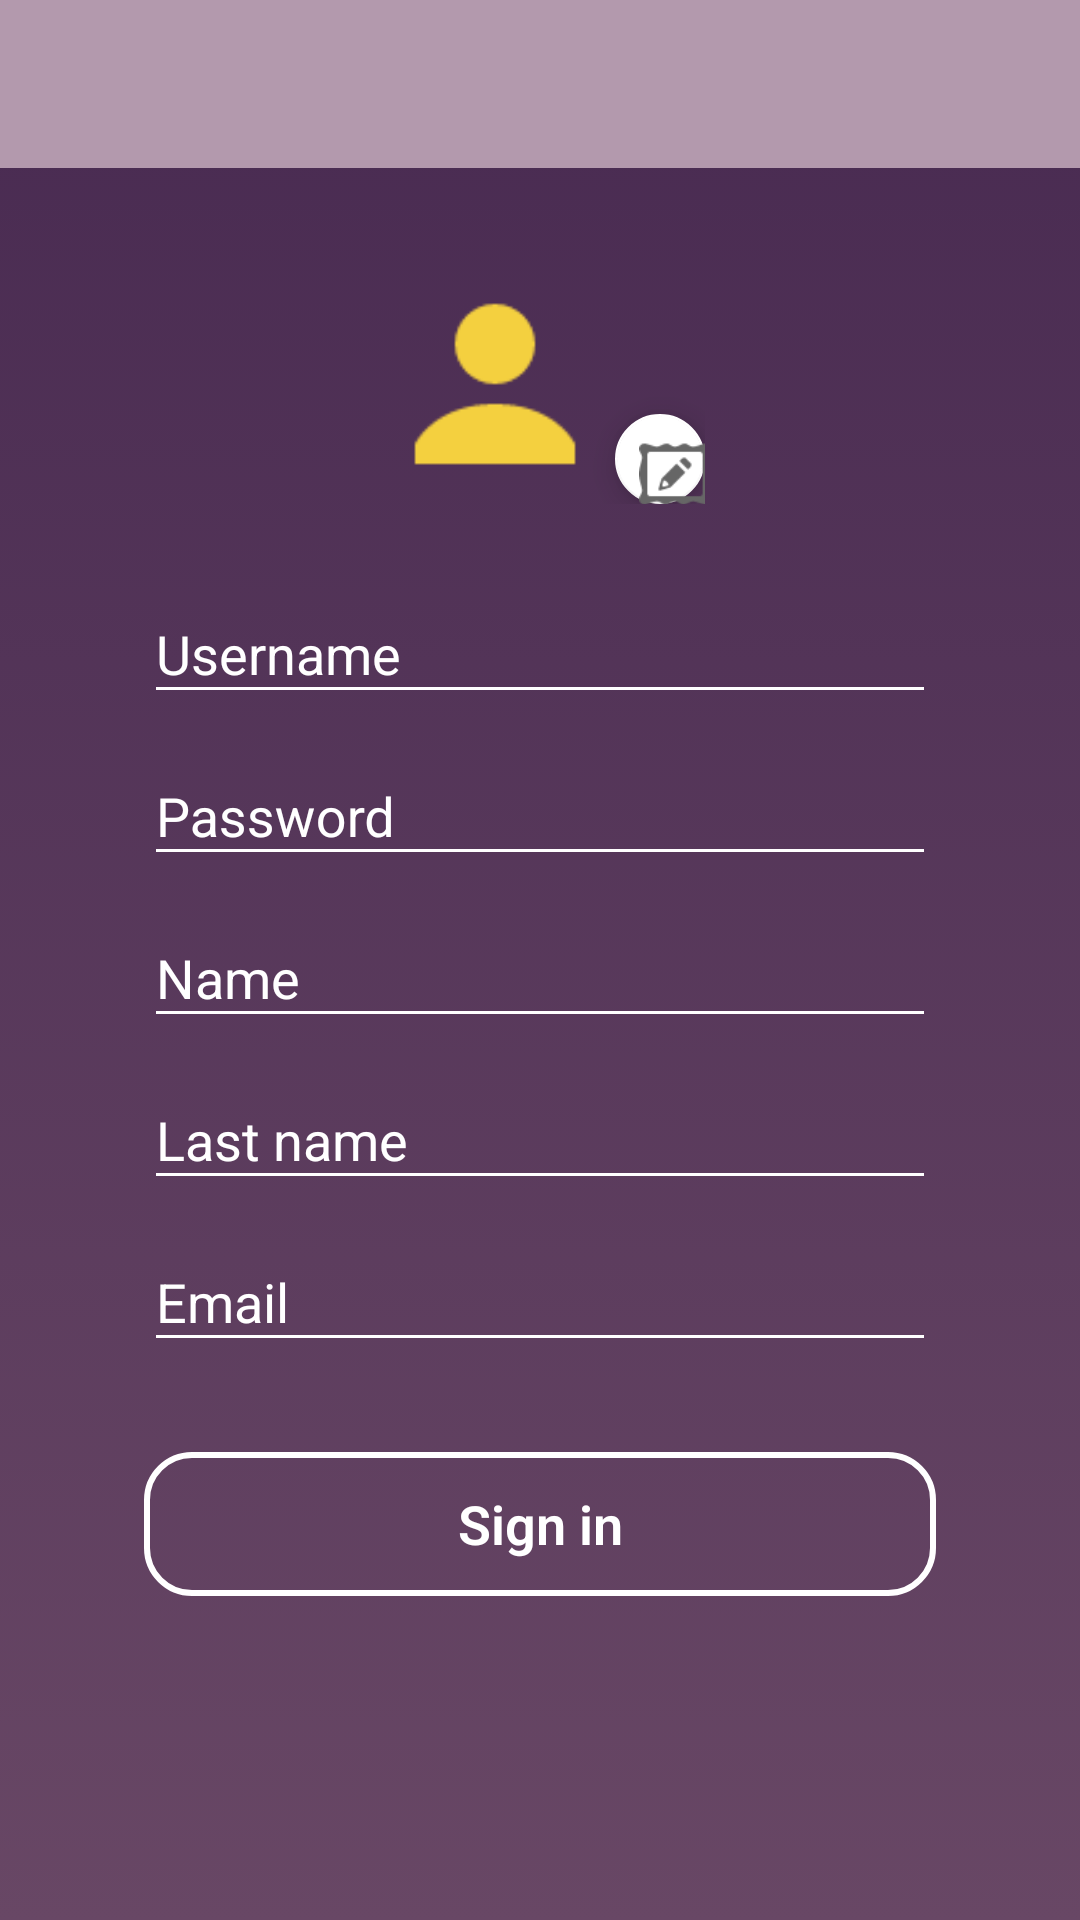

This screen was rendered from an Android layout file. Write that file and the resources it references.
<!-- AndroidManifest.xml: application theme MyMaterialTheme -->
<!-- res/layout/activity_sign_in.xml -->
<?xml version="1.0" encoding="utf-8"?>
<LinearLayout xmlns:android="http://schemas.android.com/apk/res/android"
    xmlns:app="http://schemas.android.com/apk/res-auto"
    xmlns:tools="http://schemas.android.com/tools"
    android:layout_width="match_parent"
    android:layout_height="match_parent"
    android:background="@drawable/login_degrade"
    android:orientation="vertical"
    app:layout_behavior="@string/appbar_scrolling_view_behavior"
    tools:context="ccomunities.alashka.com.ccommunities_dev.LoginActivity">

    <android.support.design.widget.AppBarLayout
        android:layout_width="match_parent"
        android:layout_height="?attr/actionBarSize"
        android:theme="@style/MyMaterialTheme">

        <android.support.v7.widget.Toolbar
            android:id="@+id/toolbar_sign_in"
            android:layout_width="match_parent"
            android:layout_height="match_parent"
            android:minHeight="?attr/actionBarSize"
            app:layout_scrollFlags="scroll|enterAlways"
            app:popupTheme="@style/ThemeOverlay.AppCompat.Light"
            app:theme="@style/ThemeOverlay.AppCompat.Dark.ActionBar">

        </android.support.v7.widget.Toolbar>


    </android.support.design.widget.AppBarLayout>

    <LinearLayout
        android:layout_width="match_parent"
        android:layout_height="wrap_content"
        android:paddingBottom="@dimen/activity_vertical_margin"
        android:paddingLeft="48dp"
        android:paddingRight="48dp"
        android:paddingTop="@dimen/activity_vertical_margin"
        android:orientation="vertical">

        <LinearLayout
            android:layout_width="wrap_content"
            android:layout_height="wrap_content"
            android:padding="16dp"
            android:orientation="horizontal"
            android:layout_gravity="center"

            >
            <ImageView
                android:layout_width="wrap_content"
                android:layout_height="wrap_content"
                android:layout_gravity="center_horizontal"
                android:src="@drawable/icon_default_photo"
                android:adjustViewBounds="true"
                android:maxWidth="150dp"
                android:maxHeight="80dp"
                android:contentDescription="@string/image_login"/>

            <android.support.design.widget.FloatingActionButton
                android:id="@+id/fab_sign_in"
                android:layout_width="30dp"
                android:layout_height="30dp"
                android:layout_gravity="end|bottom"
                app:backgroundTint="@android:color/white"
                app:fabSize="mini"
                app:srcCompat="@mipmap/icon_photo_edit_grey"
                android:theme="@style/MyEditText"/>


        </LinearLayout>

        <android.support.design.widget.TextInputLayout
            android:id="@+id/label_username_sign_in"
            android:layout_width="match_parent"
            android:layout_height="wrap_content"

            android:textColorHint="#ffffff"
            app:hintTextAppearance="@style/MyHintText">

            <EditText
                android:id="@+id/edit_text_username_sign_in"
                android:layout_width="match_parent"
                android:layout_height="wrap_content"
                android:ems="10"
                android:hint="@string/username_sign_in"
                android:inputType="text"
                android:textColorHint="#ffffff"
                android:textColor="@color/colorTextIcons"
                android:singleLine="true"
                android:theme="@style/MyEditText"/>
        </android.support.design.widget.TextInputLayout>

        <android.support.design.widget.TextInputLayout
            android:id="@+id/label_password_sign_in"
            android:layout_width="match_parent"
            android:layout_height="wrap_content"

            android:textColorHint="#ffffff"
            app:hintTextAppearance="@style/MyHintText">

            <EditText
                android:id="@+id/edit_text_password_sign_in"
                android:layout_width="match_parent"
                android:layout_height="wrap_content"
                android:ems="10"
                android:hint="@string/password_sign_in"
                android:textColorHint="#ffffff"
                android:textColor="@color/colorTextIcons"
                android:inputType="textPassword"
                android:singleLine="true"
                android:theme="@style/MyEditText"/>
        </android.support.design.widget.TextInputLayout>

        <android.support.design.widget.TextInputLayout
            android:id="@+id/label_name_sign_in"
            android:layout_width="match_parent"
            android:layout_height="wrap_content"

            android:textColorHint="#ffffff"
            app:hintTextAppearance="@style/MyHintText">

            <EditText
                android:id="@+id/edit_text_name_sign_in"
                android:layout_width="match_parent"
                android:layout_height="wrap_content"
                android:ems="10"
                android:hint="@string/name_sign_in"
                android:textColorHint="#ffffff"
                android:textColor="@color/colorTextIcons"
                android:inputType="text"
                android:singleLine="true"
                android:theme="@style/MyEditText"
                />
        </android.support.design.widget.TextInputLayout>

        <android.support.design.widget.TextInputLayout
            android:id="@+id/label_last_name_sign_in"
            android:layout_width="match_parent"
            android:layout_height="wrap_content"

            android:textColorHint="#ffffff"
            app:hintTextAppearance="@style/MyHintText">

            <EditText
                android:id="@+id/edit_text_last_name_sign_in"
                android:layout_width="match_parent"
                android:layout_height="wrap_content"
                android:ems="10"
                android:hint="@string/last_name_sign_in"
                android:textColorHint="#ffffff"
                android:textColor="@color/colorTextIcons"
                android:inputType="text"
                android:singleLine="true"
                android:theme="@style/MyEditText"/>
        </android.support.design.widget.TextInputLayout>

        <android.support.design.widget.TextInputLayout
            android:id="@+id/label_email_sign_in"
            android:layout_width="match_parent"
            android:layout_height="wrap_content"

            android:textColorHint="#ffffff"
            app:hintTextAppearance="@style/MyHintText">

            <EditText
                android:id="@+id/edit_email_sign_in"
                android:layout_width="match_parent"
                android:layout_height="wrap_content"
                android:ems="10"
                android:hint="@string/email_sign_in"
                android:textColorHint="#ffffff"
                android:textColor="@color/colorTextIcons"
                android:inputType="textEmailAddress"
                android:singleLine="true"
                android:theme="@style/MyEditText"/>
        </android.support.design.widget.TextInputLayout>

        <Button
            android:layout_width="match_parent"
            android:layout_height="wrap_content"
            android:layout_gravity="center_horizontal"
            android:layout_marginTop="30dp"
            android:background="@drawable/bg_rounded"
            android:onClick="createUser"
            android:text="@string/text_sign_in"
            android:textColor="#ffffff"
            android:textSize="18sp"
            android:textStyle="bold"
            android:textAlignment="center"
            android:fontFamily="sans-serif-light"
            android:textAllCaps="false"
            />

    </LinearLayout>

</LinearLayout>
<!-- resources referenced by this layout -->
<resources>
  <color name="colorTextIcons">#FFFFFF</color>
  <dimen name="activity_vertical_margin">16dp</dimen>
  <!-- drawable bg_rounded (drawable) -->
  <?xml version="1.0" encoding="utf-8"?>
  <shape xmlns:android="http://schemas.android.com/apk/res/android"
      android:shape="rectangle">
      <stroke android:width="2dp"
          android:color="#FFFFFF"/>
      <corners
          android:radius="15dp"
          />
  </shape>
  <!-- drawable icon_default_photo: png bitmap (drawable, 1329 bytes) -->
  <!-- drawable login_degrade (drawable) -->
  <?xml version="1.0" encoding="utf-8"?>
  <selector xmlns:android="http://schemas.android.com/apk/res/android">
      <item>
          <shape>
              <gradient
                  android:angle="90"
                  android:endColor="#482a51"
                  android:startColor="#684765"
                  android:type="linear" />
          </shape>
      </item>
  </selector>
  <!-- mipmap icon_photo_edit_grey: png bitmap (mipmap-hdpi, 1275 bytes) -->
  <string name="email_sign_in">Email</string>
  <string name="image_login">Login</string>
  <string name="last_name_sign_in">Last name</string>
  <string name="name_sign_in">Name</string>
  <string name="password_sign_in">Password</string>
  <string name="text_sign_in">Sign in</string>
  <string name="username_sign_in">Username</string>
  <style name="MyEditText" parent="Theme.AppCompat.Light">
          <item name="colorControlNormal">#ffffff</item>
          <item name="colorControlActivated">@android:color/holo_orange_light</item>
      </style>
  <style name="MyHintText" parent="TextAppearance.AppCompat.Small">
          <item name="android:textColor">@android:color/holo_orange_light</item>
      </style>
  <style name="MyMaterialTheme" parent="MyMaterialTheme.Base">
          <item name="windowNoTitle">true</item>
          <item name="windowActionBar">false</item>
          <item name="colorPrimary">@color/colorPrimary</item>
          <item name="colorPrimaryDark">@color/colorPrimaryDark</item>
          <item name="colorAccent">@color/colorAccent</item>
      </style>
  <style name="MyMaterialTheme.Base" parent="Theme.AppCompat.Light.DarkActionBar">
          <item name="windowNoTitle">true</item>
          <item name="windowActionBar">false</item>
          <item name="colorPrimary">@drawable/login_degrade</item>
          <item name="colorPrimaryDark">@color/colorPrimaryDark</item>
          <item name="colorAccent">@color/colorAccent</item>
      </style>
  <color name="colorPrimary">#b399ad</color>
  <color name="colorPrimaryDark">#684765</color>
  <color name="colorAccent">#684765</color>
</resources>
